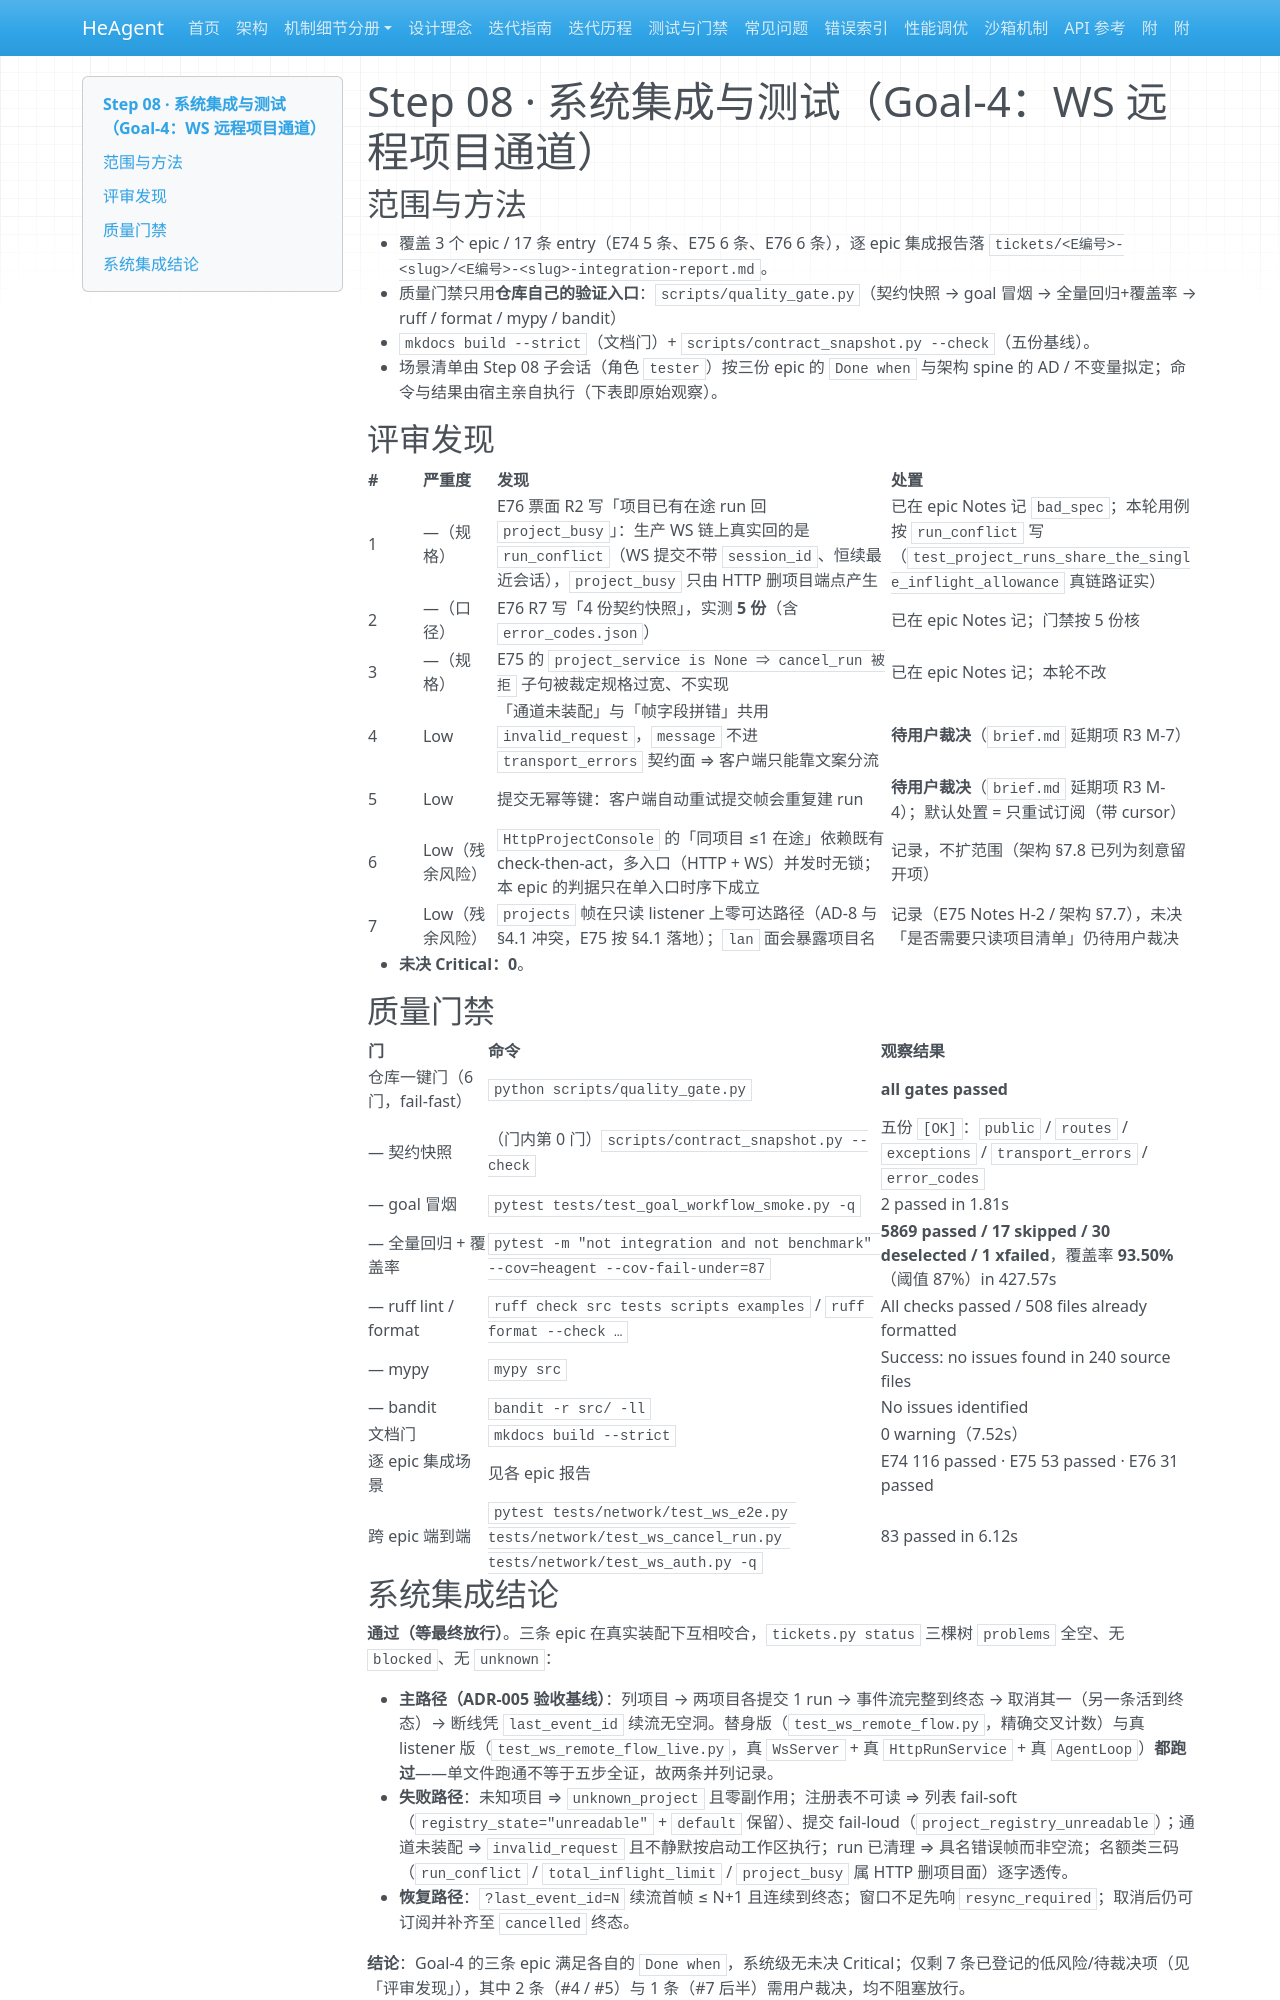

repository: zsutxz/HeAgent · page: Goal-4/step-08-system-integration-test/report/index.html · generator: mkdocs

---
step: step-08-system-integration-test
goal: Goal-4
status: completed（等最终放行 approve）
generated_at: 2026-11-23
head: f42ab032
---

# Step 08 · 系统集成与测试（Goal-4：WS 远程项目通道）

## 范围与方法

- 覆盖 3 个 epic / 17 条 entry（E74 5 条、E75 6 条、E76 6 条），逐 epic 集成报告落
  `tickets/<E编号>-<slug>/<E编号>-<slug>-integration-report.md`。
- 质量门禁只用**仓库自己的验证入口**：`scripts/quality_gate.py`（契约快照 → goal 冒烟 → 全量回归+覆盖率 → ruff / format / mypy / bandit）
  + `mkdocs build --strict`（文档门）+ `scripts/contract_snapshot.py --check`（五份基线）。
- 场景清单由 Step 08 子会话（角色 `tester`）按三份 epic 的 `Done when` 与架构 spine 的 AD / 不变量拟定；命令与结果由宿主亲自执行（下表即原始观察）。

## 评审发现

| # | 严重度 | 发现 | 处置 |
|---|---|---|---|
| 1 | —（规格） | E76 票面 R2 写「项目已有在途 run 回 `project_busy`」：生产 WS 链上真实回的是 `run_conflict`（WS 提交不带 `session_id`、恒续最近会话），`project_busy` 只由 HTTP 删项目端点产生 | 已在 epic Notes 记 `bad_spec`；本轮用例按 `run_conflict` 写（`test_project_runs_share_the_single_inflight_allowance` 真链路证实） |
| 2 | —（口径） | E76 R7 写「4 份契约快照」，实测 **5 份**（含 `error_codes.json`） | 已在 epic Notes 记；门禁按 5 份核 |
| 3 | —（规格） | E75 的 `project_service is None ⇒ cancel_run 被拒` 子句被裁定规格过宽、不实现 | 已在 epic Notes 记；本轮不改 |
| 4 | Low | 「通道未装配」与「帧字段拼错」共用 `invalid_request`，`message` 不进 `transport_errors` 契约面 ⇒ 客户端只能靠文案分流 | **待用户裁决**（`brief.md` 延期项 R3 M-7） |
| 5 | Low | 提交无幂等键：客户端自动重试提交帧会重复建 run | **待用户裁决**（`brief.md` 延期项 R3 M-4）；默认处置 = 只重试订阅（带 cursor） |
| 6 | Low（残余风险） | `HttpProjectConsole` 的「同项目 ≤1 在途」依赖既有 check-then-act，多入口（HTTP + WS）并发时无锁；本 epic 的判据只在单入口时序下成立 | 记录，不扩范围（架构 §7.8 已列为刻意留开项） |
| 7 | Low（残余风险） | `projects` 帧在只读 listener 上零可达路径（AD-8 与 §4.1 冲突，E75 按 §4.1 落地）；`lan` 面会暴露项目名 | 记录（E75 Notes H-2 / 架构 §7.7），未决「是否需要只读项目清单」仍待用户裁决 |

- **未决 Critical：0**。

## 质量门禁

| 门 | 命令 | 观察结果 |
|---|---|---|
| 仓库一键门（6 门，fail-fast） | `python scripts/quality_gate.py` | **all gates passed** |
| — 契约快照 | （门内第 0 门）`scripts/contract_snapshot.py --check` | 五份 `[OK]`：`public` / `routes` / `exceptions` / `transport_errors` / `error_codes` |
| — goal 冒烟 | `pytest tests/test_goal_workflow_smoke.py -q` | 2 passed in 1.81s |
| — 全量回归 + 覆盖率 | `pytest -m "not integration and not benchmark" --cov=heagent --cov-fail-under=87` | **5869 passed / 17 skipped / 30 deselected / 1 xfailed**，覆盖率 **93.50%**（阈值 87%）in 427.57s |
| — ruff lint / format | `ruff check src tests scripts examples` / `ruff format --check …` | All checks passed / 508 files already formatted |
| — mypy | `mypy src` | Success: no issues found in 240 source files |
| — bandit | `bandit -r src/ -ll` | No issues identified |
| 文档门 | `mkdocs build --strict` | 0 warning（7.52s） |
| 逐 epic 集成场景 | 见各 epic 报告 | E74 116 passed · E75 53 passed · E76 31 passed |
| 跨 epic 端到端 | `pytest tests/network/test_ws_e2e.py tests/network/test_ws_cancel_run.py tests/network/test_ws_auth.py -q` | 83 passed in 6.12s |
